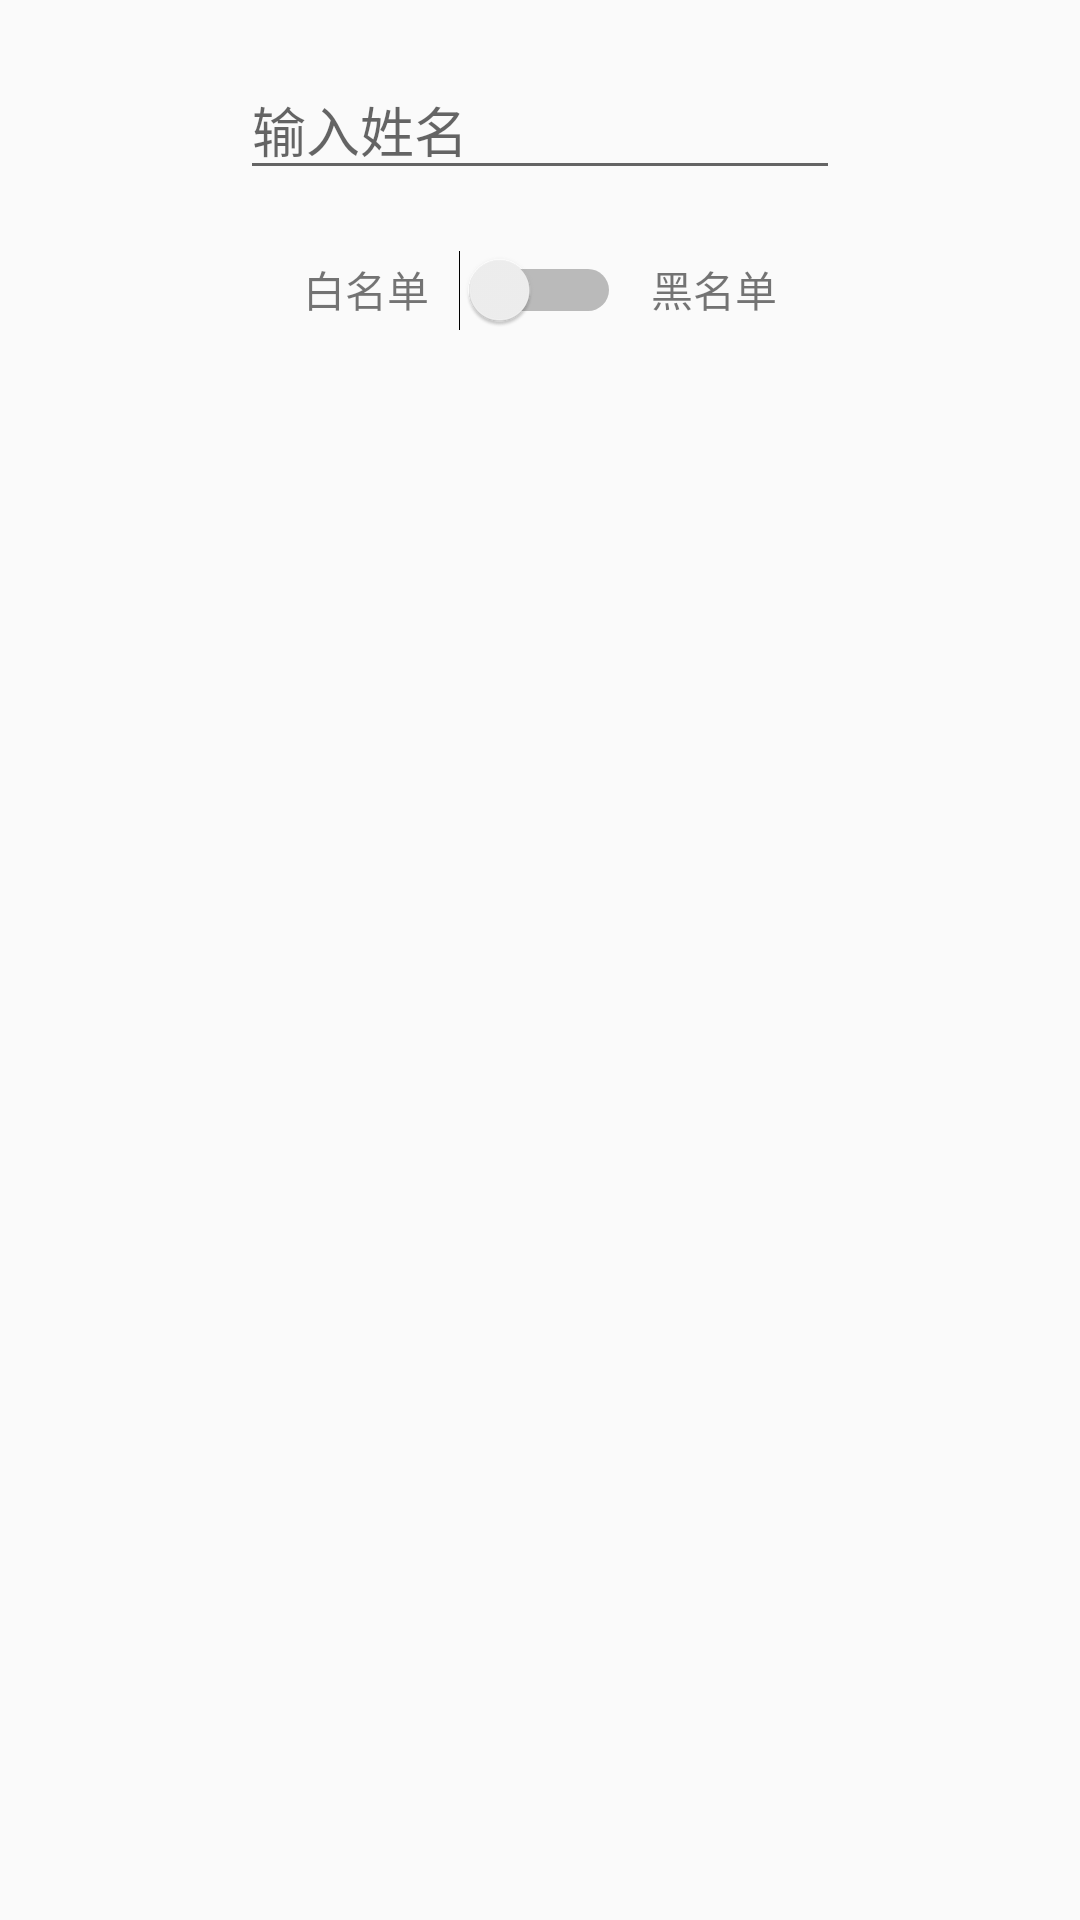

Write the Android layout XML for this screen, with the resource values it uses.
<!-- AndroidManifest.xml: application theme AppTheme -->
<!-- res/layout/dialog.xml -->
<?xml version="1.0" encoding="utf-8"?>
<LinearLayout xmlns:android="http://schemas.android.com/apk/res/android"
    android:orientation="vertical" android:layout_width="match_parent"
    android:layout_height="match_parent"
    android:id="@+id/dialog">

    <EditText
        android:layout_width="200dp"
        android:layout_height="wrap_content"
        android:ems="10"
        android:id="@+id/phoneNumber"
        android:layout_gravity="center_horizontal"
        android:hint="输入姓名"
        android:layout_marginTop="20dp" />

    <LinearLayout
        android:layout_width="wrap_content"
        android:layout_height="wrap_content"
        android:layout_gravity="center_horizontal"
        android:orientation="horizontal"
        android:layout_marginTop="20dp"
        android:layout_marginBottom="20dp">

        <TextView
            android:layout_width="wrap_content"
            android:layout_height="wrap_content"
            android:text="白名单"
            android:layout_marginRight="10dp"
            />

        <Switch
            android:layout_width="wrap_content"
            android:layout_height="wrap_content"
            android:textOn="黑名单"
            android:textOff="白名单"
            android:id="@+id/switcher"
            android:layout_marginRight="10dp"/>

        <TextView
            android:layout_width="wrap_content"
            android:layout_height="wrap_content"
            android:text="黑名单"/>

    </LinearLayout>

</LinearLayout>
<!-- resources referenced by this layout -->
<resources>
  <style name="AppTheme" parent="AppTheme.Base">
      </style>
  <style name="AppTheme.Base" parent="Theme.AppCompat.Light.NoActionBar">
          <item name="android:windowNoTitle">true</item>
          <item name="colorPrimary">@color/primary</item>
          <item name="colorPrimaryDark">@color/primaryDark</item>
          <item name="colorAccent">@color/accent</item>
      </style>
  <item name="primary" type="color">#3c3c3c</item>
  <item name="primaryDark" type="color">#0c0c0c</item>
  <item name="accent" type="color">#c3c3c3</item>
</resources>
